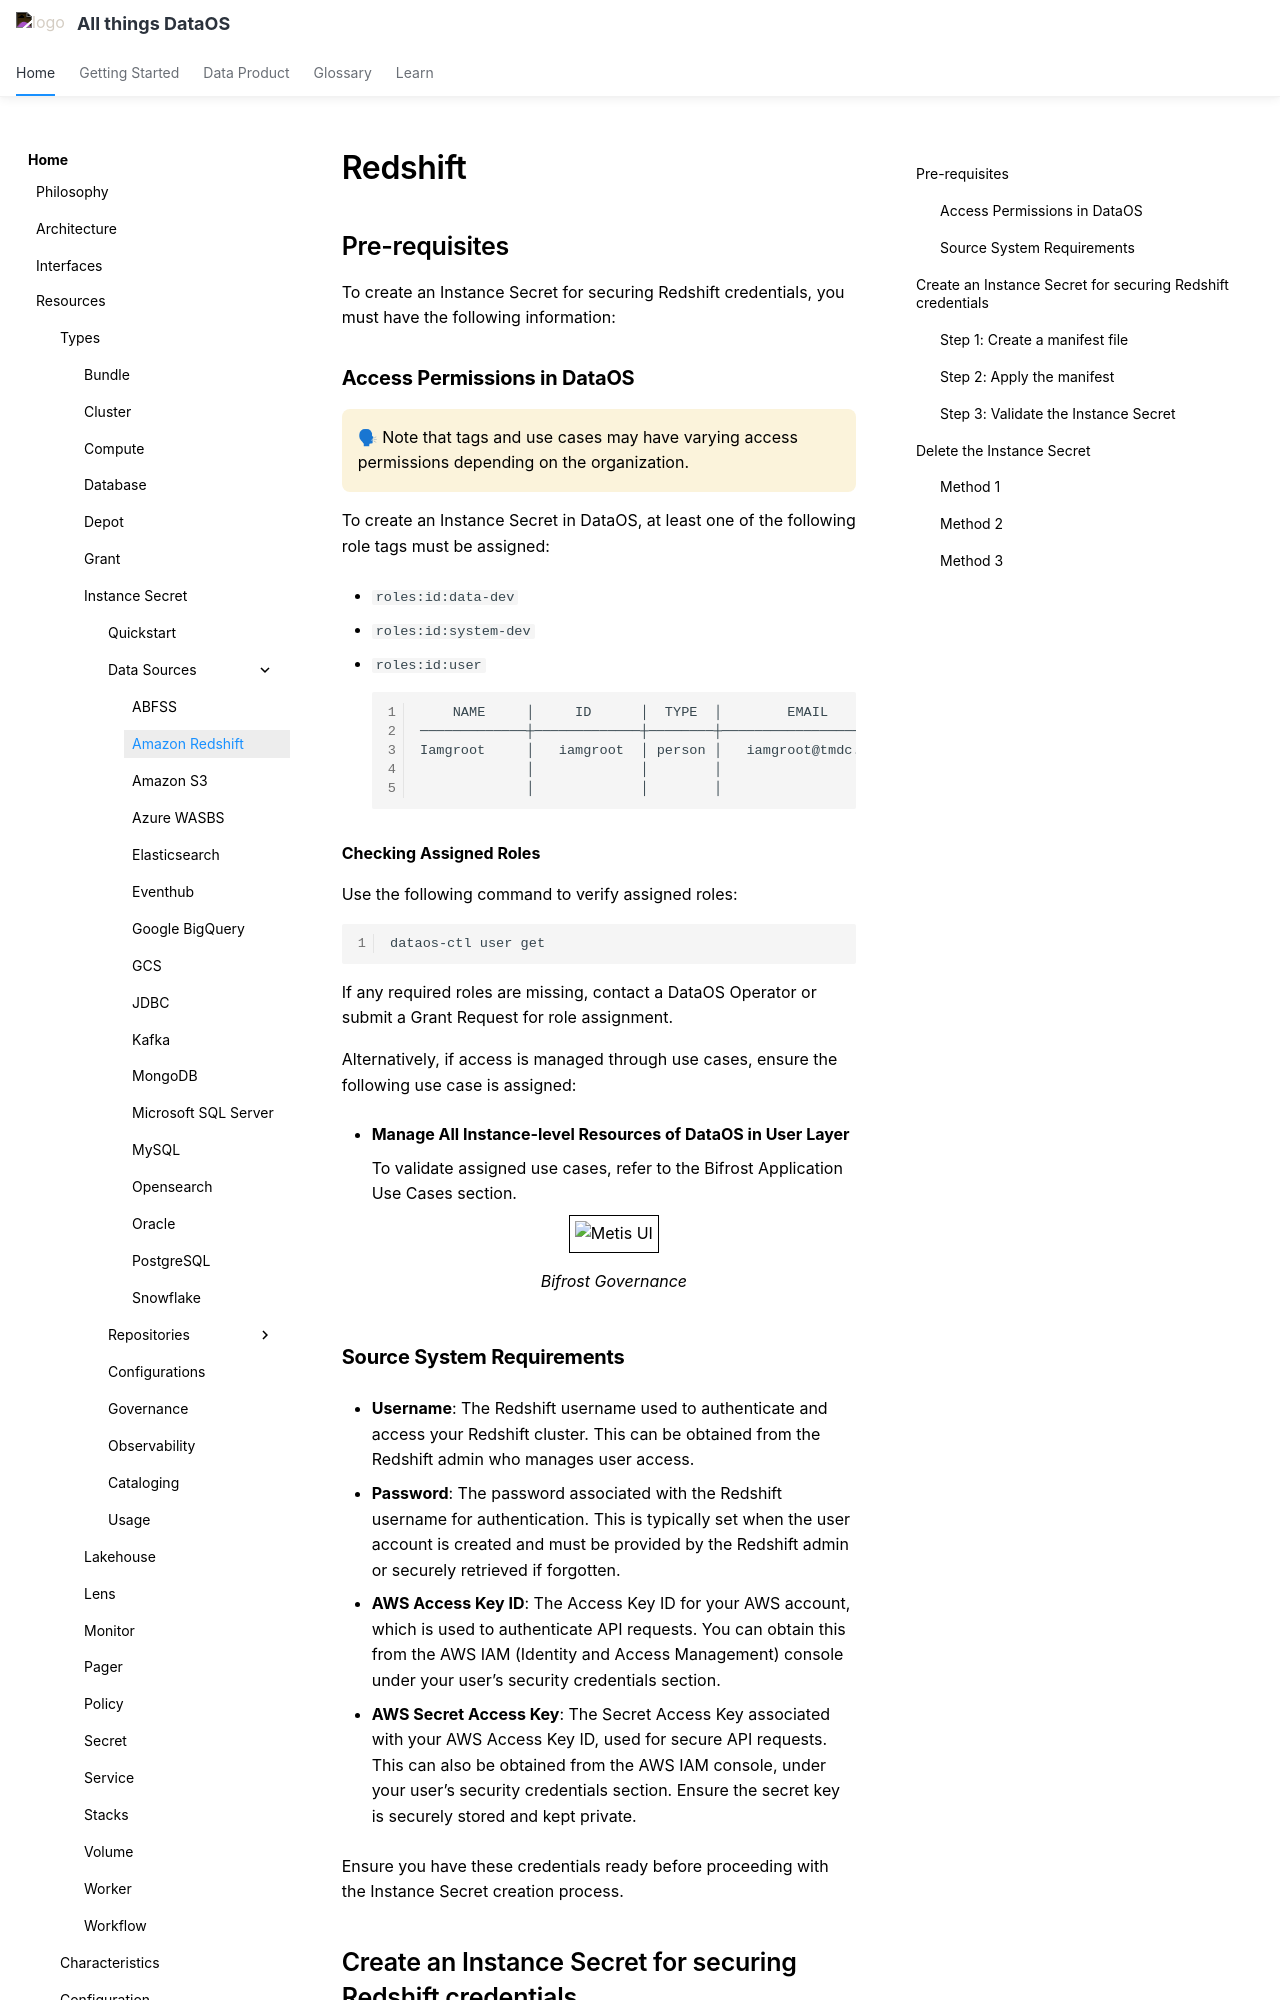

repository: moderndatacompany/dataos.info · page: resources/instance_secret/data_sources/redshift/index.html · generator: mkdocs

# Redshift

## Pre-requisites

To create an Instance Secret for securing Redshift credentials, you must have the following information:

### **Access Permissions in DataOS**

<aside class="callout">
🗣 Note that tags and use cases may have varying access permissions depending on the organization.
</aside>

To create an Instance Secret in DataOS, at least one of the following role tags must be assigned:

- `roles:id:data-dev`

- `roles:id:system-dev`

- `roles:id:user`

    ```bash
        NAME     │     ID      │  TYPE  │        EMAIL         │              TAGS               
    ─────────────┼─────────────┼────────┼──────────────────────┼─────────────────────────────────
    Iamgroot     │   iamgroot  │ person │   iamgroot@tmdc.io   │ roles:id:data-dev,              
                 │             │        │                      │  roles:id:user,                  
                 │             │        │                      │ users:id:iamgroot  
    ```

**Checking Assigned Roles**

Use the following command to verify assigned roles:

```bash
dataos-ctl user get
```

If any required roles are missing, contact a DataOS Operator or submit a Grant Request for role assignment.

Alternatively, if access is managed through use cases, ensure the following use case is assigned:

- **Manage All Instance-level Resources of DataOS in User Layer**

    To validate assigned use cases, refer to the Bifrost Application Use Cases section.

    <center>
    <img src="/resources/instance_secret/usecase2.png" alt="Metis UI" style="width:60rem; border: 1px solid black; padding: 5px;" />
    <figcaption><i>Bifrost Governance</i></figcaption>
    </center>

### **Source System Requirements**

- **Username**: The Redshift username used to authenticate and access your Redshift cluster. This can be obtained from the Redshift admin who manages user access.

- **Password**: The password associated with the Redshift username for authentication. This is typically set when the user account is created and must be provided by the Redshift admin or securely retrieved if forgotten.

- **AWS Access Key ID**: The Access Key ID for your AWS account, which is used to authenticate API requests. You can obtain this from the AWS IAM (Identity and Access Management) console under your user’s security credentials section.

- **AWS Secret Access Key**: The Secret Access Key associated with your AWS Access Key ID, used for secure API requests. This can also be obtained from the AWS IAM console, under your user’s security credentials section. Ensure the secret key is securely stored and kept private.

Ensure you have these credentials ready before proceeding with the Instance Secret creation process.

## Create an Instance Secret for securing Redshift credentials

Redshift is a data warehouse that serves as a centralized repository for structured data, enabling efficient query and analysis.

To create a Redshift Instance Secret in DataOS, ensure you have access to the DataOS Command Line Interface (CLI) and the required permissions. Follow the steps below to complete the creation process efficiently and securely.
